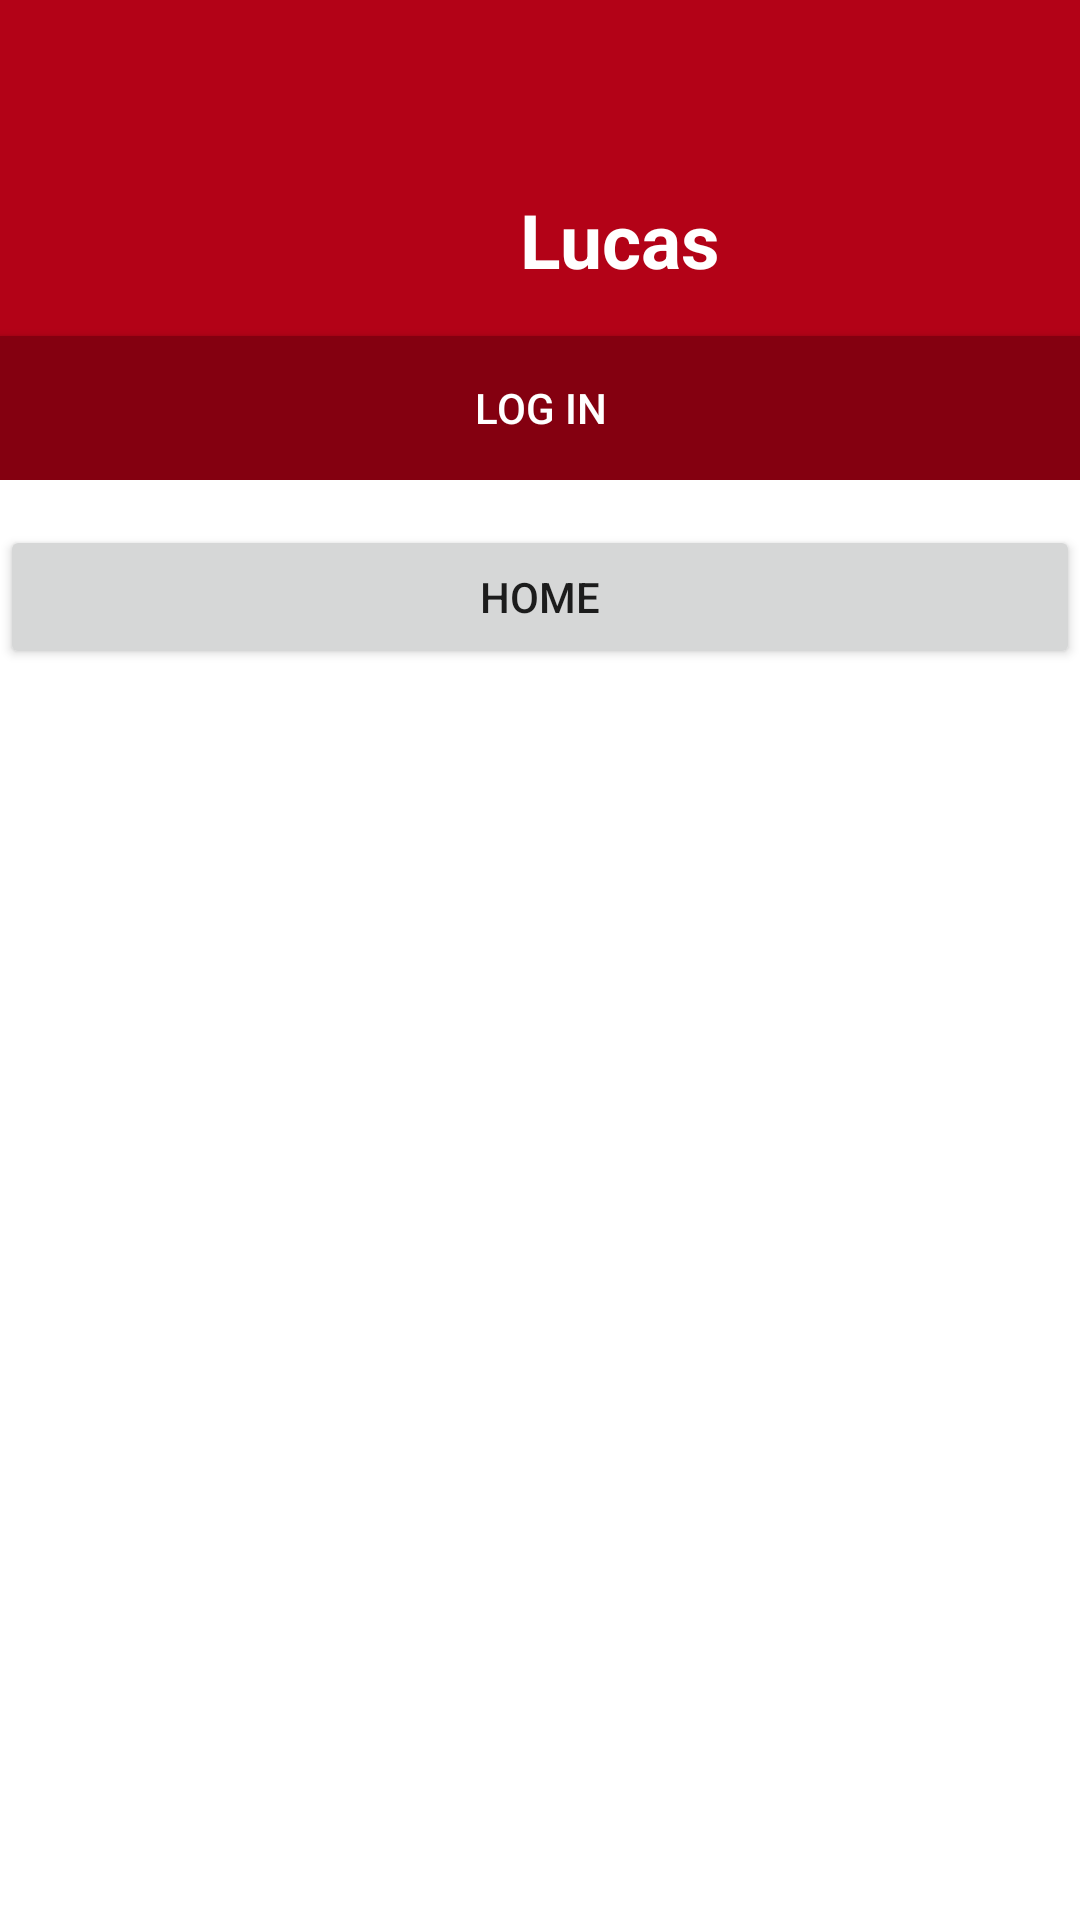

Produce the Android XML layout that renders to this screen, including the resource entries it uses.
<!-- AndroidManifest.xml: application theme MyMaterialTheme -->
<!-- res/layout/fragment_sidebar.xml -->
<?xml version="1.0" encoding="utf-8"?>
<LinearLayout xmlns:android="http://schemas.android.com/apk/res/android"
    android:layout_width="match_parent"
    android:layout_height="match_parent"
    android:background="@android:color/white"
    android:layout_gravity="start"
    android:orientation="vertical">

    <RelativeLayout
        android:layout_width="match_parent"
        android:layout_height="160dp"
        android:layout_marginBottom="15dp"
        android:background="@color/colorPrimary">

        <LinearLayout
            android:layout_width="wrap_content"
            android:layout_height="wrap_content"
            android:layout_centerInParent="true"
            android:layout_centerVertical="true"
            android:orientation="horizontal"
            android:divider="#fff">

            <ImageView
                android:id="@+id/profileImage"
                android:layout_width="70dp"
                android:layout_height="70dp"
                android:layout_alignParentLeft="true"
                android:layout_marginLeft="12dp"
                android:layout_marginRight="12dp"
                android:src="@drawable/ic_profile"
                android:layout_centerVertical="true" />

            <TextView
                android:id="@+id/userName"
                android:layout_width="wrap_content"
                android:layout_height="match_parent"
                android:layout_toRightOf="@id/profileImage"
                android:textSize="25dp"
                android:text="Lucas"
                android:textColor="#fff"
                android:gravity="center_vertical"
                android:textStyle="bold"
                android:paddingRight="40dp"

                android:layout_centerVertical="true"/>

        </LinearLayout>

        <Button
            android:id="@+id/navLogInOrders"
            android:layout_width="match_parent"
            android:layout_height="wrap_content"
            android:text="@string/title_log_in"
            android:layout_alignParentBottom="true"
            android:layout_alignParentLeft="true"
            android:layout_alignParentStart="true"
            android:background="#ff840010"
            android:textColor="#ffffffff" />

    </RelativeLayout>


    <RelativeLayout
        android:id="@+id/nav"
        android:layout_width="match_parent"
        android:layout_height="wrap_content">

        <LinearLayout
            android:id="@+id/navMainMenu"
            android:layout_width="match_parent"
            android:layout_height="wrap_content"
            android:layout_alignParentTop="true"
            android:orientation="vertical">

            <Button
                android:id="@+id/navHome"
                android:layout_width="match_parent"
                android:layout_height="wrap_content"
                android:text="@string/title_home" />

            <ListView
                android:id="@+id/navSections"
                android:layout_width="match_parent"
                android:layout_height="wrap_content"
                android:layout_marginTop="15dp" />
        </LinearLayout>


        <LinearLayout
            android:id="@+id/navSectionMenu"
            android:layout_width="match_parent"
            android:layout_height="wrap_content"
            android:layout_alignParentTop="true"
            android:layout_toRightOf="@id/navMainMenu"
            android:orientation="vertical">

            <TextView
                android:id="@+id/navSectionTitle"
                android:layout_width="match_parent"
                android:layout_height="wrap_content" />

            <ListView
                android:id="@+id/navCategories"
                android:layout_width="match_parent"
                android:layout_height="wrap_content" />

        </LinearLayout>

    </RelativeLayout>

    
        
        
        
        

    
        
        
        
        

    
        
        
        
        

    
        
        
        
        

    
        
        
        
        
        


</LinearLayout>
<!-- resources referenced by this layout -->
<resources>
  <color name="colorPrimary">#ffb30217</color>
  <string name="title_home">Home</string>
  <string name="title_log_in">Log in</string>
  <style name="MyMaterialTheme" parent="MyMaterialTheme.Base">
  
      </style>
  <style name="MyMaterialTheme.Base" parent="Theme.AppCompat.Light.DarkActionBar">
          <item name="android:windowNoTitle">true</item>
          <item name="windowActionBar">false</item>
          <item name="colorPrimary">@color/colorPrimary</item>
          <item name="colorPrimaryDark">@color/colorPrimaryDark</item>
          <item name="colorAccent">@color/colorAccent</item>
      </style>
  <color name="colorPrimaryDark">#ff610214</color>
  <color name="colorAccent">#bef50217</color>
</resources>
